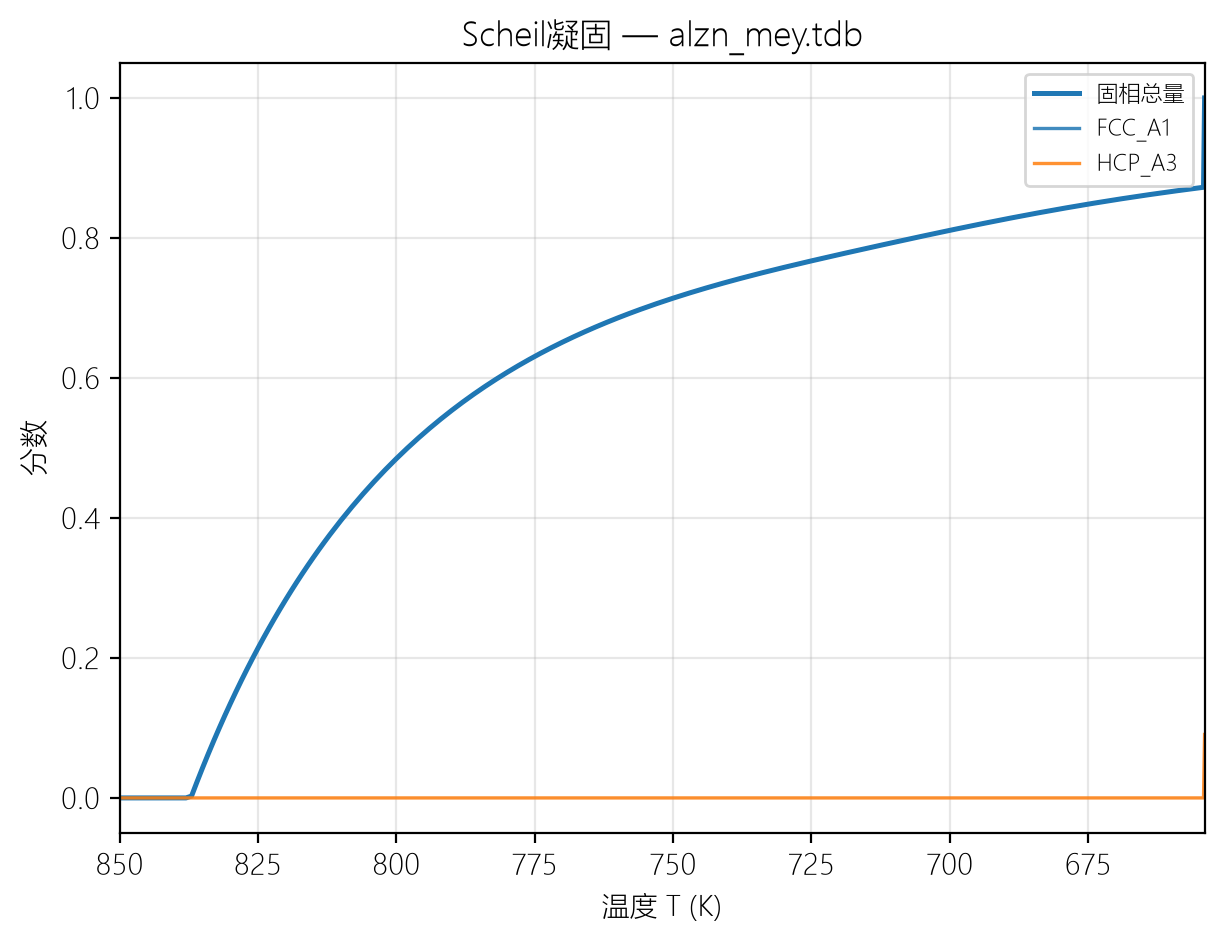

Data behind this chart, as committed beside it:
温度 (K), 固相分数, 液相分数, FCC_A1 分数, HCP_A3 分数
850.0, 0.0, 1.0, 0.0, 0.0
850.0, 0.0, 1.0, 0.0, 0.0
849.0, 0.0, 1.0, 0.0, 0.0
848.0, 0.0, 1.0, 0.0, 0.0
847.0, 0.0, 1.0, 0.0, 0.0
846.0, 0.0, 1.0, 0.0, 0.0
845.0, 0.0, 1.0, 0.0, 0.0
844.0, 0.0, 1.0, 0.0, 0.0
843.0, 0.0, 1.0, 0.0, 0.0
842.0, 0.0, 1.0, 0.0, 0.0
841.0, 0.0, 1.0, 0.0, 0.0
840.0, 0.0, 1.0, 0.0, 0.0
839.0, 0.0, 1.0, 0.0, 0.0
838.0, 0.0, 1.0, 0.0, 0.0
837.0, 0.002674, 0.9973, 0.002674, 0.0
836.0, 0.02324, 0.9768, 0.02324, 0.0
835.0, 0.0432, 0.9568, 0.0432, 0.0
834.0, 0.06257, 0.9374, 0.06257, 0.0
833.0, 0.08138, 0.9186, 0.08138, 0.0
832.0, 0.09966, 0.9003, 0.09966, 0.0
831.0, 0.1174, 0.8826, 0.1174, 0.0
830.0, 0.1347, 0.8653, 0.1347, 0.0
829.0, 0.1514, 0.8486, 0.1514, 0.0
828.0, 0.1677, 0.8323, 0.1677, 0.0
827.0, 0.1836, 0.8164, 0.1836, 0.0
826.0, 0.199, 0.801, 0.199, 0.0
825.0, 0.214, 0.786, 0.214, 0.0
824.0, 0.2285, 0.7715, 0.2285, 0.0
823.0, 0.2427, 0.7573, 0.2427, 0.0
822.0, 0.2565, 0.7435, 0.2565, 0.0
821.0, 0.27, 0.73, 0.27, 0.0
820.0, 0.2831, 0.7169, 0.2831, 0.0
819.0, 0.2958, 0.7042, 0.2958, 0.0
818.0, 0.3082, 0.6918, 0.3082, 0.0
817.0, 0.3203, 0.6797, 0.3203, 0.0
816.0, 0.332, 0.668, 0.332, 0.0
815.0, 0.3435, 0.6565, 0.3435, 0.0
814.0, 0.3547, 0.6453, 0.3547, 0.0
813.0, 0.3656, 0.6344, 0.3656, 0.0
812.0, 0.3762, 0.6238, 0.3762, 0.0
811.0, 0.3865, 0.6135, 0.3865, 0.0
810.0, 0.3966, 0.6034, 0.3966, 0.0
809.0, 0.4064, 0.5936, 0.4064, 0.0
808.0, 0.416, 0.584, 0.416, 0.0
807.0, 0.4254, 0.5746, 0.4254, 0.0
806.0, 0.4345, 0.5655, 0.4345, 0.0
805.0, 0.4434, 0.5566, 0.4434, 0.0
804.0, 0.452, 0.548, 0.452, 0.0
803.0, 0.4605, 0.5395, 0.4605, 0.0
802.0, 0.4687, 0.5313, 0.4687, 0.0
801.0, 0.4768, 0.5232, 0.4768, 0.0
800.0, 0.4847, 0.5153, 0.4847, 0.0
799.0, 0.4923, 0.5077, 0.4923, 0.0
798.0, 0.4998, 0.5002, 0.4998, 0.0
797.0, 0.5071, 0.4929, 0.5071, 0.0
796.0, 0.5142, 0.4858, 0.5142, 0.0
795.0, 0.5212, 0.4788, 0.5212, 0.0
794.0, 0.528, 0.472, 0.528, 0.0
793.0, 0.5346, 0.4654, 0.5346, 0.0
792.0, 0.5411, 0.4589, 0.5411, 0.0
... 139 more rows
